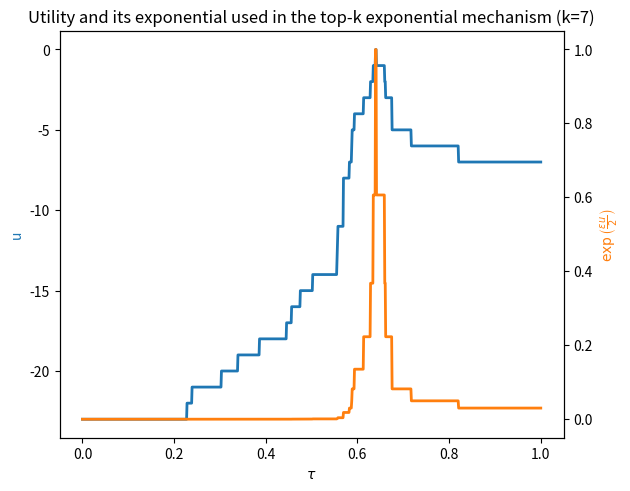

The script that saved this image: (Note: this script raises an exception after producing the figure.)
import numpy as np
import matplotlib.pyplot as plt

n = 30
top_k = 7
top_p = 0.3
epsilon = 1
alpha = 1
scores = np.random.beta(5., 4., n)

@np.vectorize
def top_k_u(tau: float) -> float:
    u = 0
    for s in scores:
        if tau < s:
            u+=1
    return -np.abs(u-top_k)

taus = np.linspace(0,1,1000)

fig, ax1 = plt.subplots()
ax1.plot(taus, top_k_u(taus), color='tab:blue', linewidth=2)
ax1.set_xlabel(r'$\tau$')
ax1.set_ylabel('u', color='tab:blue')

ax2 = ax1.twinx()
ax2.plot(taus, np.exp(epsilon*top_k_u(taus)/2), color='tab:orange', linewidth=2)
ax2.set_ylabel(r'$\exp\left(\frac{\epsilon u}{2}\right)$', color='tab:orange')

fig.tight_layout()  # Adjust layout to prevent overlap
plt.title(f"Utility and its exponential used in the top-k exponential mechanism (k={top_k})")
plt.savefig('documents/figures/top-k-exp.svg')

min_score = 0.2
max_score = 0.9

@np.vectorize
def top_p_u(tau: float) -> float:
    z = 0
    u = 0
    for s in scores:
        s = max(min(s, max_score), min_score)
        p = np.exp(alpha*(s-max_score)/(max_score-min_score))
        z += p
        if tau < s:
            u += p
    return -np.abs(u-top_p*z)


fig, ax1 = plt.subplots()
ax1.plot(taus, top_p_u(taus), color='tab:blue', linewidth=2)
ax1.set_xlabel(r'$\tau$')
ax1.set_ylabel('u', color='tab:blue')

ax2 = ax1.twinx()
ax2.plot(taus, np.exp(epsilon*top_p_u(taus)/2), color='tab:orange', linewidth=2)
ax2.set_ylabel(r'$\exp\left(\frac{\epsilon u}{2}\right)$', color='tab:orange')

fig.tight_layout()  # Adjust layout to prevent overlap
plt.title(f"Utility and its exponential used in the top-p exponential mechanism (p={top_p})")
plt.savefig('documents/figures/top-p-exp.svg')